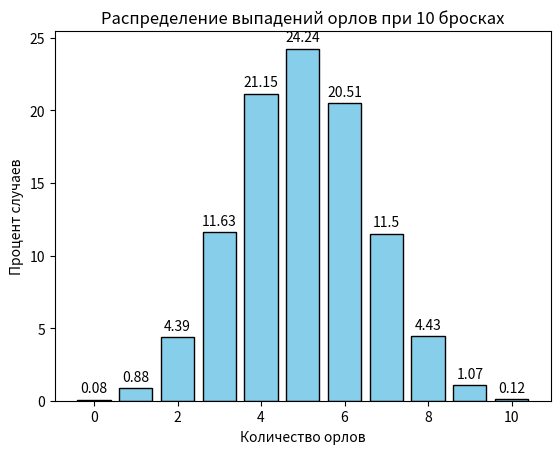

The script that saved this image:
import random
import matplotlib.pyplot as plt


def flip_coin() -> dict[int, float]:
    """Подбрасывает монету 10 раз, повторяет эксперимент 10000 раз
    и возвращает словарь с процентом выпадений орлов от 0 до 10.
    """
    result = {i: 0 for i in range(11)}

    for _ in range(10000):
        eagle_count = 0
        for _ in range(10):
            throw = random.randint(0, 1)
            if throw == 1:
                eagle_count += 1
        result[eagle_count] += 1

    for key in result:
        result[key] = round((result[key] / 10000) * 100, 2)

    return result


def graphic_flip_coin() -> None:
    """Строит график распределения выпадений орлов при 10 бросках."""
    data = flip_coin()
    counts = list(data.keys())
    percentages = list(data.values())

    plt.bar(counts, percentages, color="skyblue", edgecolor="black")
    plt.xlabel("Количество орлов")
    plt.ylabel("Процент случаев")
    plt.title("Распределение выпадений орлов при 10 бросках")

    for index, value in enumerate(percentages):
        plt.text(index, value + 0.5, str(value), ha="center")

    plt.show()


if __name__ == "__main__":
    graphic_flip_coin()
